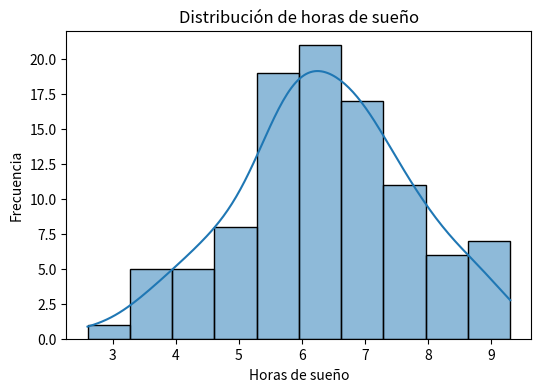
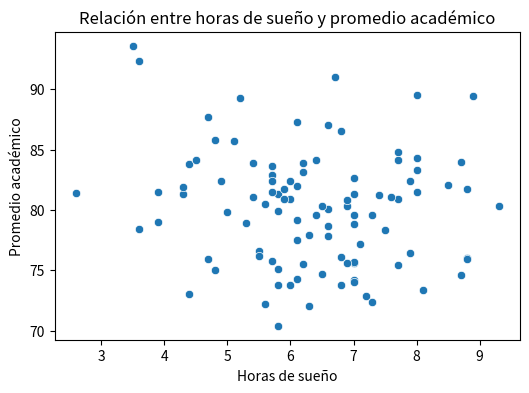

The script that saved these images, in order:

import pandas as pd
import numpy as np
import matplotlib.pyplot as plt
import seaborn as sns
from scipy import stats

# Generar datos simulados
np.random.seed(42)
n = 100

data = pd.DataFrame({
    "Horas_Sueno": np.random.normal(6.5, 1.5, n).round(1),
    "Promedio_Academico": np.random.normal(80, 5, n).round(1),
    "Uso_Pantallas": np.random.randint(0, 4, n)  # 0=nunca, 3=siempre
})

data.head()



# Estadísticas descriptivas
data.describe()



# Histograma de horas de sueño
plt.figure(figsize=(6,4))
sns.histplot(data["Horas_Sueno"], bins=10, kde=True)
plt.title("Distribución de horas de sueño")
plt.xlabel("Horas de sueño")
plt.ylabel("Frecuencia")
plt.show()

# Dispersión horas de sueño vs promedio académico
plt.figure(figsize=(6,4))
sns.scatterplot(x="Horas_Sueno", y="Promedio_Academico", data=data)
plt.title("Relación entre horas de sueño y promedio académico")
plt.xlabel("Horas de sueño")
plt.ylabel("Promedio académico")
plt.show()



# Correlación de Pearson y prueba de hipótesis
corr, p_value = stats.pearsonr(data["Horas_Sueno"], data["Promedio_Academico"])
print(f"Correlación: {corr:.2f}, p-valor: {p_value:.4f}")

if p_value < 0.05:
    print("Existe una relación estadísticamente significativa.")
else:
    print("No hay evidencia de relación significativa.")
